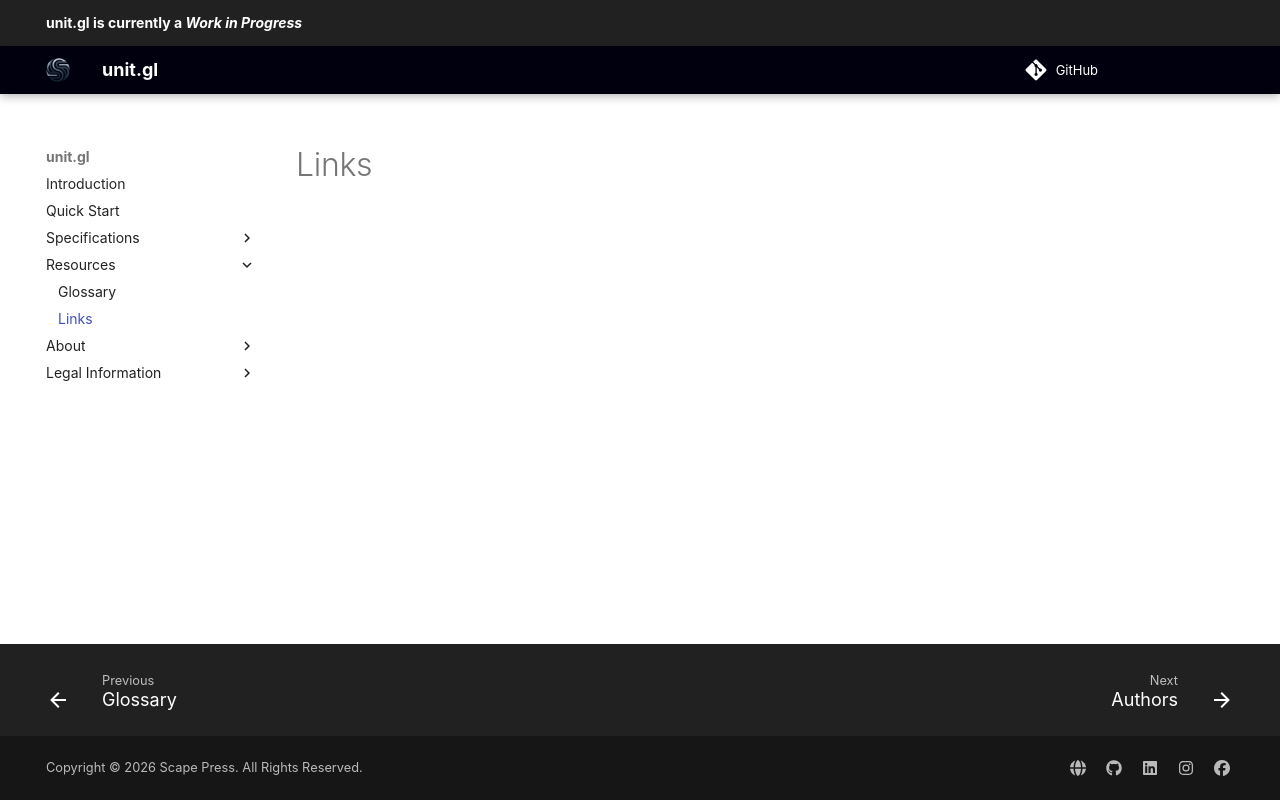

repository: stylescape/unit.gl · page: resources/links/index.html · generator: mkdocs

# Links
